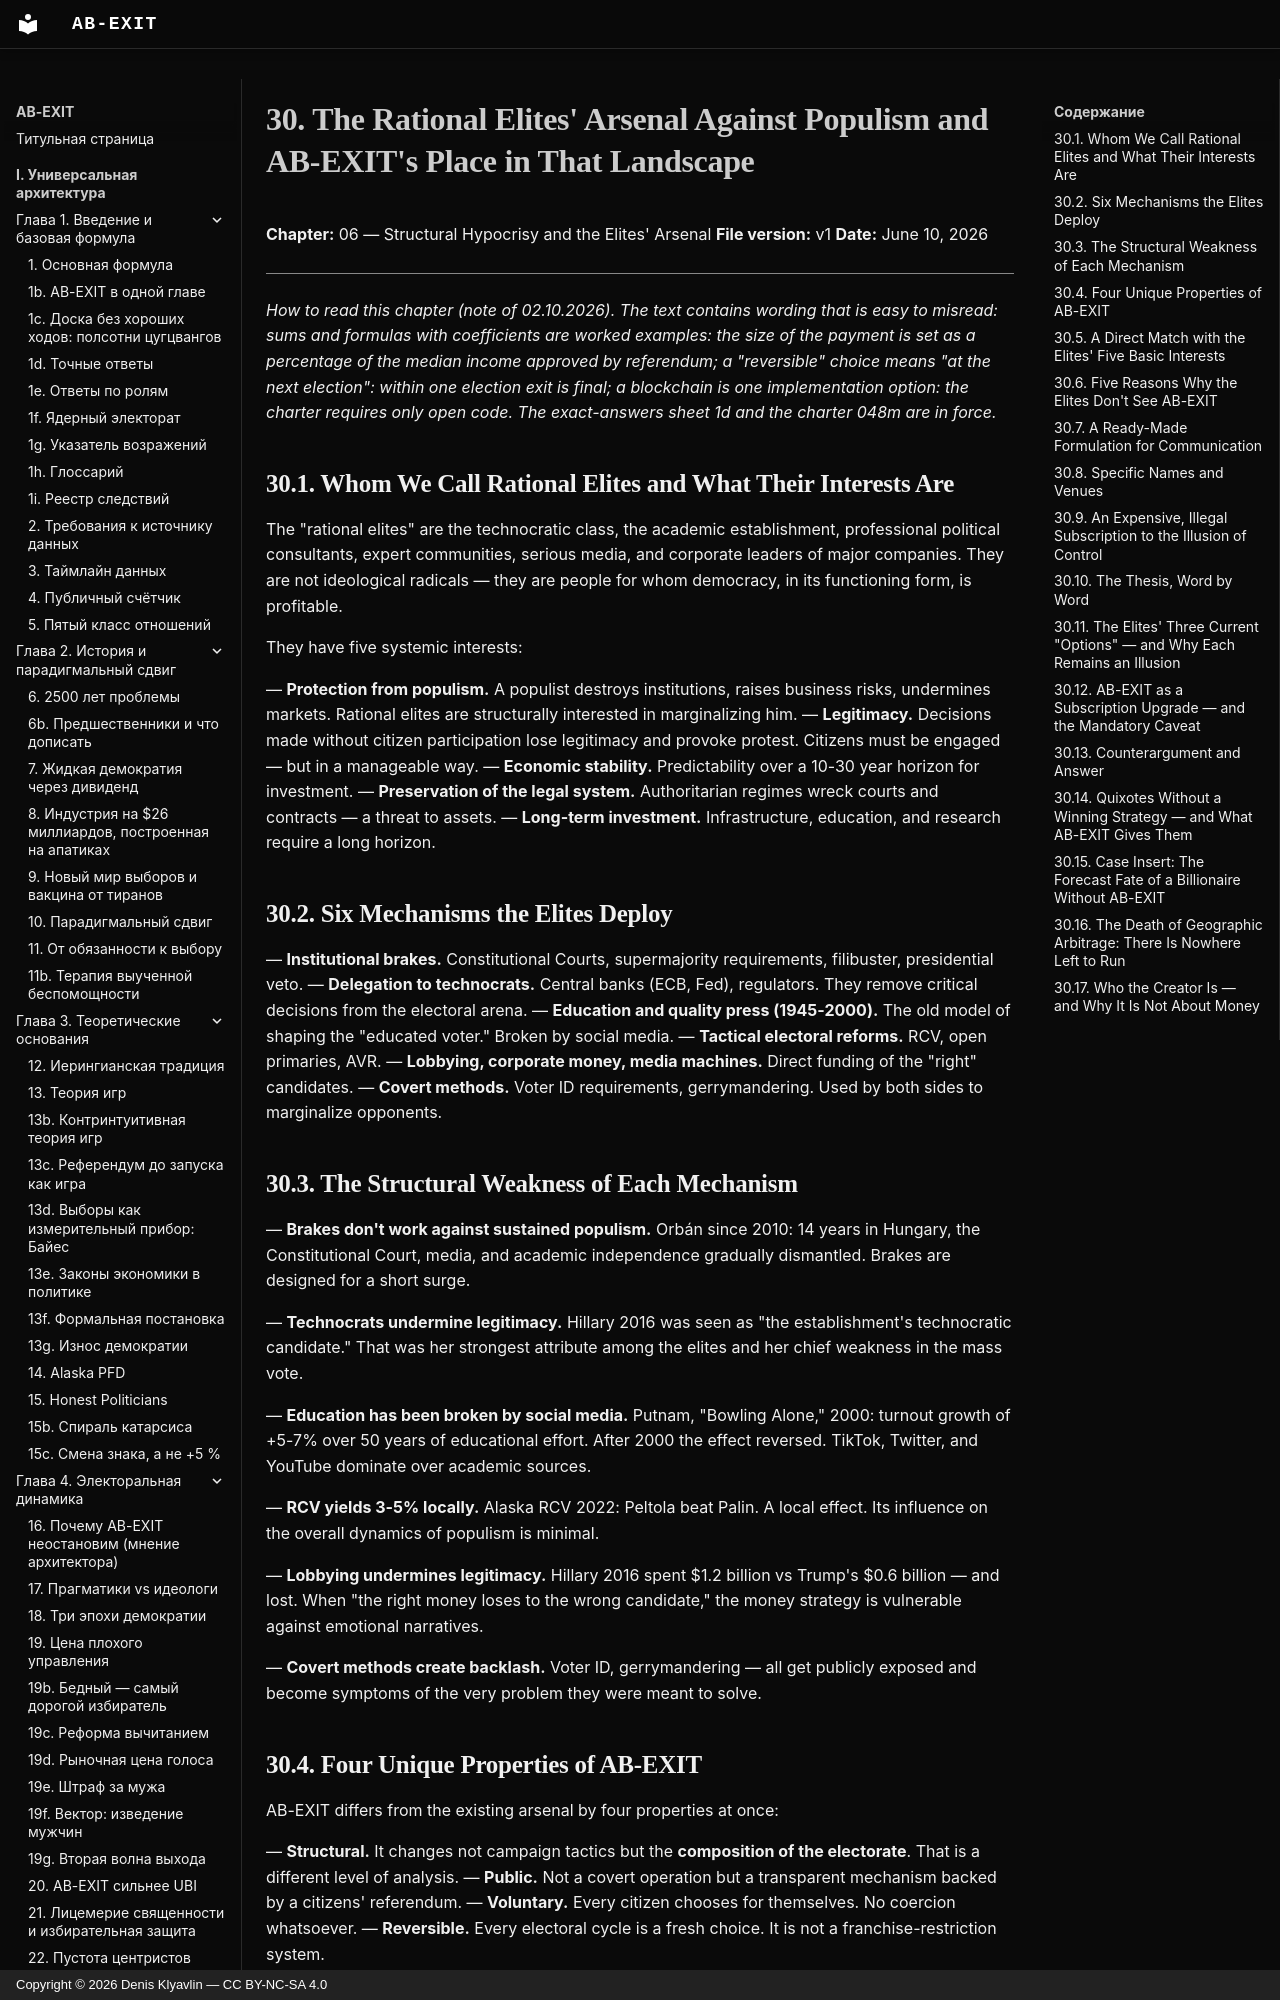

repository: Denis-Kliavlin/ab-exit · page: 06-critique-arsenal/030-elites-arsenal.en/index.html · generator: mkdocs · copyright: Copyright © 2026 Denis Klyavlin — CC BY-NC-SA 4.0

# 30. The Rational Elites' Arsenal Against Populism and AB-EXIT's Place in That Landscape

**Chapter:** 06 — Structural Hypocrisy and the Elites' Arsenal
**File version:** v1
**Date:** June 10, 2026

---

*How to read this chapter (note of 02.10.2026). The text contains wording that is easy to misread: sums and formulas with coefficients are worked examples: the size of the payment is set as a percentage of the median income approved by referendum; a "reversible" choice means "at the next election": within one election exit is final; a blockchain is one implementation option: the charter requires only open code. The exact-answers sheet 1d and the charter 048m are in force.*

## 30.1. Whom We Call Rational Elites and What Their Interests Are

The "rational elites" are the technocratic class, the academic establishment, professional political consultants, expert communities, serious media, and corporate leaders of major companies. They are not ideological radicals — they are people for whom democracy, in its functioning form, is profitable.

They have five systemic interests:

— **Protection from populism.** A populist destroys institutions, raises business risks, undermines markets. Rational elites are structurally interested in marginalizing him.
— **Legitimacy.** Decisions made without citizen participation lose legitimacy and provoke protest. Citizens must be engaged — but in a manageable way.
— **Economic stability.** Predictability over a 10-30 year horizon for investment.
— **Preservation of the legal system.** Authoritarian regimes wreck courts and contracts — a threat to assets.
— **Long-term investment.** Infrastructure, education, and research require a long horizon.

## 30.2. Six Mechanisms the Elites Deploy

— **Institutional brakes.** Constitutional Courts, supermajority requirements, filibuster, presidential veto.
— **Delegation to technocrats.** Central banks (ECB, Fed), regulators. They remove critical decisions from the electoral arena.
— **Education and quality press (1945-2000).** The old model of shaping the "educated voter." Broken by social media.
— **Tactical electoral reforms.** RCV, open primaries, AVR.
— **Lobbying, corporate money, media machines.** Direct funding of the "right" candidates.
— **Covert methods.** Voter ID requirements, gerrymandering. Used by both sides to marginalize opponents.

## 30.3. The Structural Weakness of Each Mechanism

— **Brakes don't work against sustained populism.** Orbán since 2010: 14 years in Hungary, the Constitutional Court, media, and academic independence gradually dismantled. Brakes are designed for a short surge.

— **Technocrats undermine legitimacy.** Hillary 2016 was seen as "the establishment's technocratic candidate." That was her strongest attribute among the elites and her chief weakness in the mass vote.

— **Education has been broken by social media.** Putnam, "Bowling Alone," 2000: turnout growth of +5-7% over 50 years of educational effort. After 2000 the effect reversed. TikTok, Twitter, and YouTube dominate over academic sources.

— **RCV yields 3-5% locally.** Alaska RCV 2022: Peltola beat Palin. A local effect. Its influence on the overall dynamics of populism is minimal.

— **Lobbying undermines legitimacy.** Hillary 2016 spent $1.2 billion vs Trump's $0.6 billion — and lost. When "the right money loses to the wrong candidate," the money strategy is vulnerable against emotional narratives.

— **Covert methods create backlash.** Voter ID, gerrymandering — all get publicly exposed and become symptoms of the very problem they were meant to solve.

## 30.4. Four Unique Properties of AB-EXIT

AB-EXIT differs from the existing arsenal by four properties at once:

— **Structural.** It changes not campaign tactics but the **composition of the electorate**. That is a different level of analysis.
— **Public.** Not a covert operation but a transparent mechanism backed by a citizens' referendum.
— **Voluntary.** Every citizen chooses for themselves. No coercion whatsoever.
— **Reversible.** Every electoral cycle is a fresh choice. It is not a franchise-restriction system.

The combination of these four is unique. Not a single existing mechanism has all four at once.
